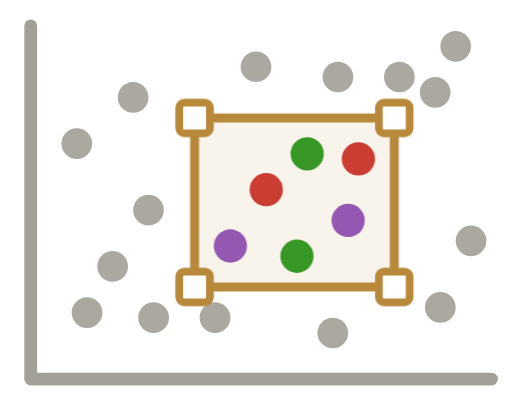
t = 0.00 s
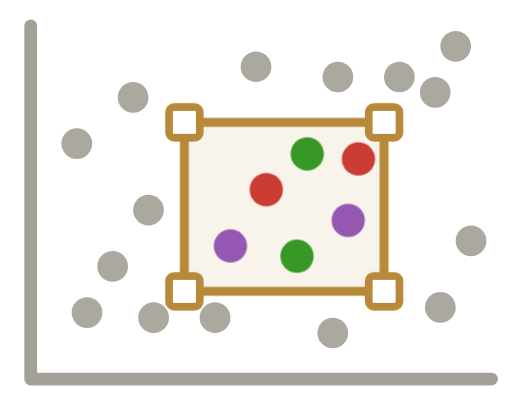
t = 1.37 s
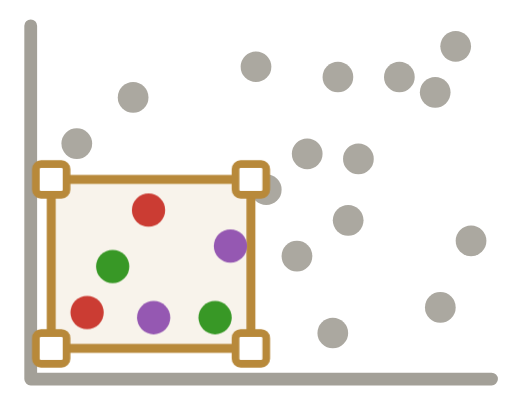
t = 2.97 s
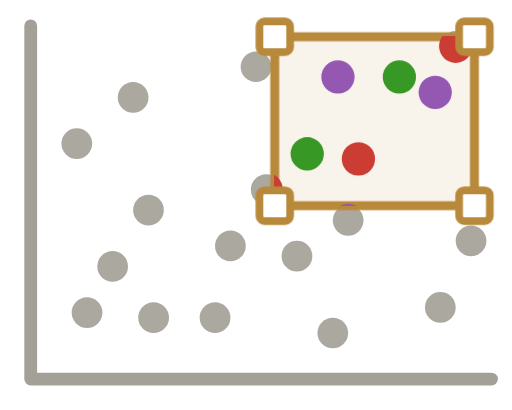
t = 4.57 s
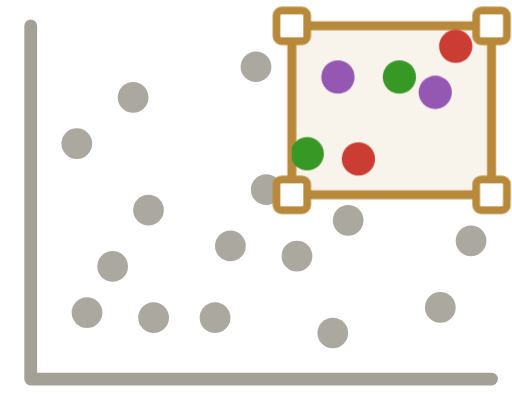
t = 5.94 s
t = 7.47 s: frame unchanged from t = 0.00 s, image omitted

The animated SVG that drew these frames (rendered in a browser with its animation timeline set to each time). Animation: 1 CSS @keyframes rule; one cycle of 9.00 s, repeats indefinitely.

<svg xmlns="http://www.w3.org/2000/svg" viewBox="0 0 200 160" width="200" height="160" role="img" aria-label="Masque.jl logo: a gold selection box moves across a grey scatter plot, coloring the points inside it red, green and purple like the Julia logo">
  <style>
    svg {
      --axis: #A3A098; --grey: #ABA8A0; --roi: #B8893A;
      --jr: #CB3C33; --jg: #389826; --jp: #9558B2;
    }
    @media (prefers-color-scheme: dark) {
      svg {
        --axis: #5A636C; --grey: #606973; --roi: #D8B46A;
        --jr: #D66661; --jg: #6BAB5B; --jp: #AA79C1;
      }
    }
    .axis { stroke: var(--axis); }
    .grey { fill: var(--grey); }
    .box { fill: var(--roi); stroke: var(--roi); }
    .handles { stroke: var(--roi); }
    .r { fill: var(--jr); } .g { fill: var(--jg); } .p { fill: var(--jp); }
    /* home -> lower left -> upper right -> home; the color layer is clipped to the moving box */
    .move { animation: masque-tour 9s cubic-bezier(0.65, 0, 0.35, 1) infinite; }
    @keyframes masque-tour {
      0%, 12%   { transform: translate(0, 0); }
      25%, 41%  { transform: translate(-56px, 24px); }
      54%, 70%  { transform: translate(38px, -36px); }
      83%, 100% { transform: translate(0, 0); }
    }
    @media (prefers-reduced-motion: reduce) {
      .move { animation: none; }
    }
  </style>
  <defs>
    <clipPath id="masque-roi"><rect class="move" x="76" y="46" width="78" height="66"/></clipPath>
  </defs>
  <path class="axis" fill="none" stroke-width="5" stroke-linecap="round" stroke-linejoin="round" d="M 12 10 L 12 148 L 192 148"/>
  <g class="grey">
    <circle cx="34" cy="122" r="6"/><circle cx="44" cy="104" r="6"/><circle cx="60" cy="124" r="6"/>
    <circle cx="30" cy="56" r="6"/><circle cx="52" cy="38" r="6"/><circle cx="84" cy="124" r="6"/>
    <circle cx="130" cy="130" r="6"/><circle cx="172" cy="120" r="6"/><circle cx="184" cy="94" r="6"/>
    <circle cx="170" cy="36" r="6"/><circle cx="178" cy="18" r="6"/><circle cx="100" cy="26" r="6"/>
    <circle cx="58" cy="82" r="6"/><circle cx="156" cy="30" r="6"/><circle cx="132" cy="30" r="6"/>
    <circle cx="90" cy="96" r="6"/><circle cx="104" cy="74" r="6"/><circle cx="120" cy="60" r="6"/>
    <circle cx="136" cy="86" r="6"/><circle cx="116" cy="100" r="6"/><circle cx="140" cy="62" r="6"/>
  </g>
  <g class="move"><rect class="box" x="76" y="46" width="78" height="66" fill-opacity="0.10" stroke-width="3.5"/></g>
  <g clip-path="url(#masque-roi)">
    <circle class="r" cx="34" cy="122" r="6.5"/><circle class="g" cx="44" cy="104" r="6.5"/><circle class="p" cx="60" cy="124" r="6.5"/>
    <circle class="g" cx="30" cy="56" r="6.5"/><circle class="r" cx="52" cy="38" r="6.5"/><circle class="g" cx="84" cy="124" r="6.5"/>
    <circle class="p" cx="130" cy="130" r="6.5"/><circle class="r" cx="172" cy="120" r="6.5"/><circle class="g" cx="184" cy="94" r="6.5"/>
    <circle class="p" cx="170" cy="36" r="6.5"/><circle class="r" cx="178" cy="18" r="6.5"/><circle class="g" cx="100" cy="26" r="6.5"/>
    <circle class="r" cx="58" cy="82" r="6.5"/><circle class="g" cx="156" cy="30" r="6.5"/><circle class="p" cx="132" cy="30" r="6.5"/>
    <circle class="p" cx="90" cy="96" r="6.5"/><circle class="r" cx="104" cy="74" r="6.5"/><circle class="g" cx="120" cy="60" r="6.5"/>
    <circle class="p" cx="136" cy="86" r="6.5"/><circle class="g" cx="116" cy="100" r="6.5"/><circle class="r" cx="140" cy="62" r="6.5"/>
  </g>
  <g class="move handles" fill="#FFFFFF" stroke-width="3">
    <rect x="70" y="40" width="12" height="12" rx="2"/>
    <rect x="148" y="40" width="12" height="12" rx="2"/>
    <rect x="70" y="106" width="12" height="12" rx="2"/>
    <rect x="148" y="106" width="12" height="12" rx="2"/>
  </g>
</svg>
